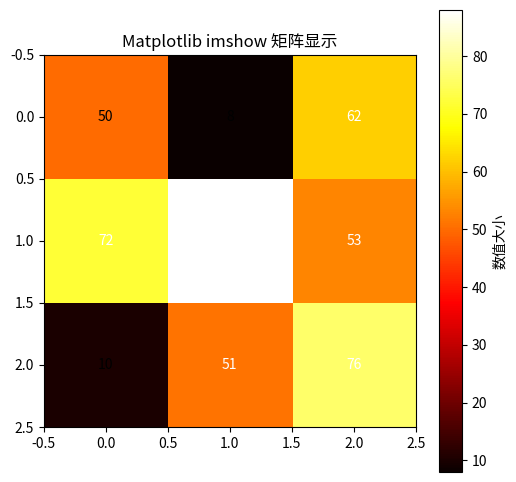

Python code for this plot:
import matplotlib.pyplot as plt
import numpy as np


# 绘制一个正弦函数图像。
def show_1():
    # 1. 准备数据
    x = np.linspace(0, 2 * np.pi, 100)  # 在0到2π之间生成100个点
    y = np.sin(x)  # 计算对应的正弦值

    # 2. 创建画布和坐标轴
    fig, ax = plt.subplots(figsize=(8, 4))  # figsize设置画布大小(宽, 高)

    # 3. 绘制图形
    ax.plot(x, y, color='blue', linestyle='-', linewidth=2, label='sin(x)')

    # 4. 添加标题和坐标轴标签
    ax.set_title('基础正弦曲线图', fontsize=14)
    ax.set_xlabel('x (弧度)', fontsize=12)
    ax.set_ylabel('sin(x)', fontsize=12)

    # 5. 添加图例
    ax.legend()

    # 6. 显示图形
    plt.show()


# 生成柱形图
def show_2():
    categories = ['A', 'B', 'C', 'D']
    values = [10, 25, 15, 30]
    fig, ax = plt.subplots()
    ax.bar(categories, values, color='skyblue')
    plt.show()


# 散点图 (Scatter Plot)
def show_3():
    x = np.random.rand(50)
    y = np.random.rand(50)
    fig, ax = plt.subplots()
    ax.scatter(x, y, color='red', marker='o')  # marker定义点的形状
    plt.show()


def show_4():
    # 1. 准备数据
    matrix = np.random.randint(0, 100, (3, 3))  # 3x3 的随机整数矩阵

    # 2. 创建画布
    fig, ax = plt.subplots(figsize=(6, 6))

    # 3. 使用 imshow 显示矩阵
    # cmap='hot' 使用热图配色
    # interpolation='nearest' 保持像素清晰，不进行平滑处理
    im = ax.imshow(matrix, cmap='hot', interpolation='nearest')

    # 4. 添加颜色条 (Colorbar)
    plt.colorbar(im, label='数值大小')

    # 5. (可选) 在每个格子里手动添加数值文本
    for i in range(matrix.shape[0]):
        for j in range(matrix.shape[1]):
            # 在坐标 (j, i) 处写入文本
            # ha='center' 水平居中, va='center' 垂直居中
            text_color = 'white' if matrix[i, j] > 50 else 'black'  # 根据背景深浅调整文字颜色
            ax.text(j, i, str(matrix[i, j]), ha='center', va='center', color=text_color)

    plt.title('Matplotlib imshow 矩阵显示')
    plt.show()



def test_1():
    data = np.array([[1, 2, 3], [4, 5, 6], [7, 8, 9]])
    fig, ax = plt.subplots(figsize=(8, 4))  # figsize设置画布大小(宽, 高)
    # ax.plot(x, y, color='blue', linestyle='-', linewidth=2, label='sin(x)')


if __name__ == '__main__':
    # show_1()
    #show_2()
    # show_3()
    show_4()
